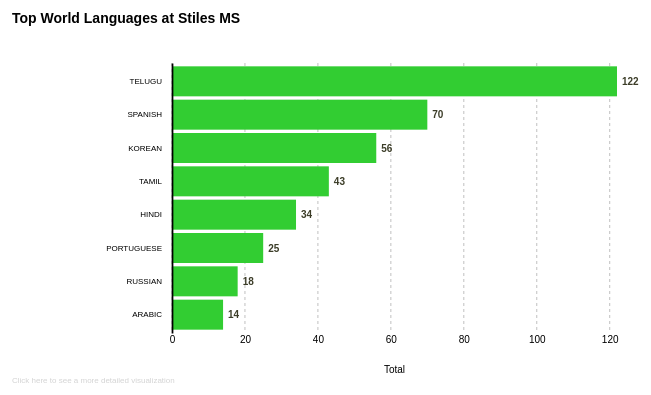
D3 v7 page, settled after 360 driven frames (6 s of simulated time); the page loaded 1 data file(s).


// ── script.js
//set up the dimensions of the chart
const margin = {top: 70, right: 40, bottom: 60, left:175}
const width = 660 - margin.left - margin.right
const height = 400 - margin.top - margin.bottom

// create the SVG container for the chart 
const svg = d3.select("#bog-body-chart").append("svg")
    .attr("width", width + margin.left + margin.right)
    .attr("height", height + margin.top + margin.bottom)
    .append("g")
    .attr("transform", "translate(" + margin.left + "," + margin.top + ")");
    

// load and process the data

d3.csv("bog_bodies.csv").then(data => {
    data.forEach(d => {
        d.total = +d.total; 
    }); 

// sort the data by total

data.sort(function (a,b) {
    return d3.ascending(a.total, b.total); 
}); 



// set the x and y scales
const x = d3.scaleLinear()
    .range([0, width])
    .domain([0, d3.max(data, function (d) { return d.total; })]);

    const y = d3.scaleBand()
        .range([height, 0])
        .padding(0.1)
        .domain(data.map(function (d) { return d.languages; }));


// create the x and y axes

const xAxis = d3.axisBottom(x)
    .ticks(5)
    .tickSize(0); 

const yAxis = d3.axisLeft(y)
    .tickSize(0)
    .tickPadding(10); 

//add vertical grid lines
svg.selectAll("line.vertical-grid")
.data(x.ticks(5))
.enter()
.append("line")
.attr("class", "vertical-grid")
.attr("x1", function (d) { return x(d); })
.attr("y1", 0)
.attr("x2", function (d) { return x(d); })
.attr("y2", height)
.style("stroke", "gray")
.style("stroke-width", 0.5)
.style("stroke-dasharray", "3 3"); 




// create the bars for the chart
svg.selectAll(".bar")
.data(data)
.enter().append("rect")
.attr("class", "bar")
.attr("y", function (d) {return y(d.languages); })
.attr("height", y.bandwidth())
.attr("x", 0)
.attr("width", function(d) {return x(d.total); })
.style("fill", 'limegreen')

// Add the x and y axes to the chart

svg.append("g")
    .attr("class", "x axis")
    .style("font-size", "10px")
    .attr("transform", "translate(0," + height + ")")
    .call(xAxis)
    .call(g => g.select(".domain").remove()); 

    svg.append("g")
    .attr("class", "y axis")
    .style("font-size", "8px")
    .call(yAxis)
    .selectAll('path')
    .style('stroke-width', '1.75px'); 

    svg.selectAll(".y.axis .tick text")
        .text(function (d) {
            return d.toUpperCase(); 
        }); 


//add labels to the end of the bar
svg.selectAll(".label")
.data(data)
.enter().append("text")
.attr("x", function (d) {return x(d.total) + 5; })
.attr("y", function (d) {return y(d.languages) + y.bandwidth() / 2; })
.attr("dy", ".35em")
.style("font-family", "sans-serif")
.style("font-size", "10px")
.style("font-weight", "bold")
.style("fill", "#3c3d28")
.text(function (d) {return d.total; }); 


// add total label
svg.append ("text")
.attr("transform", "translate(" + width / 2 + "," + (height + margin.bottom / 2) + ")")
.style("text-anchor", "middle")
.style("font-size", "10px")
.style("fill", "black")
.style("font-family", "sans-serif")
.attr("dy", "1em")
.text("Total"); 

// Add the chart title
svg.append("text")
.attr("x", margin.left - 335)
.attr("y", margin.top - 110)
.style("font-size", "14px")
.style("font-weight", "bold")
.style("font-family", "sans-serif")
.text("Top World Languages at Stiles MS");

// Add the caption
svg.append("text")
.attr("transform", "translate(" + (margin.left - 335) + "," + (height + margin.bottom - 10) + ")")
.style("text-anchor", "start")
.style("font-size", "8px")
.style("fill", "lightgray")
.style("font-family", "sans-serif")
.html("<a href='https://sites.google.com/leanderisd.org/worldlanguages-stiles'>Click here to see a more detailed visualization</a>");

})











### data: bog_bodies.csv
, languages, total
1, Telugu, 122
2, Spanish, 70
3, Korean, 56
4, Tamil, 43
5, Hindi, 34
6, Portuguese, 25
7, Russian, 18
8, Arabic, 14